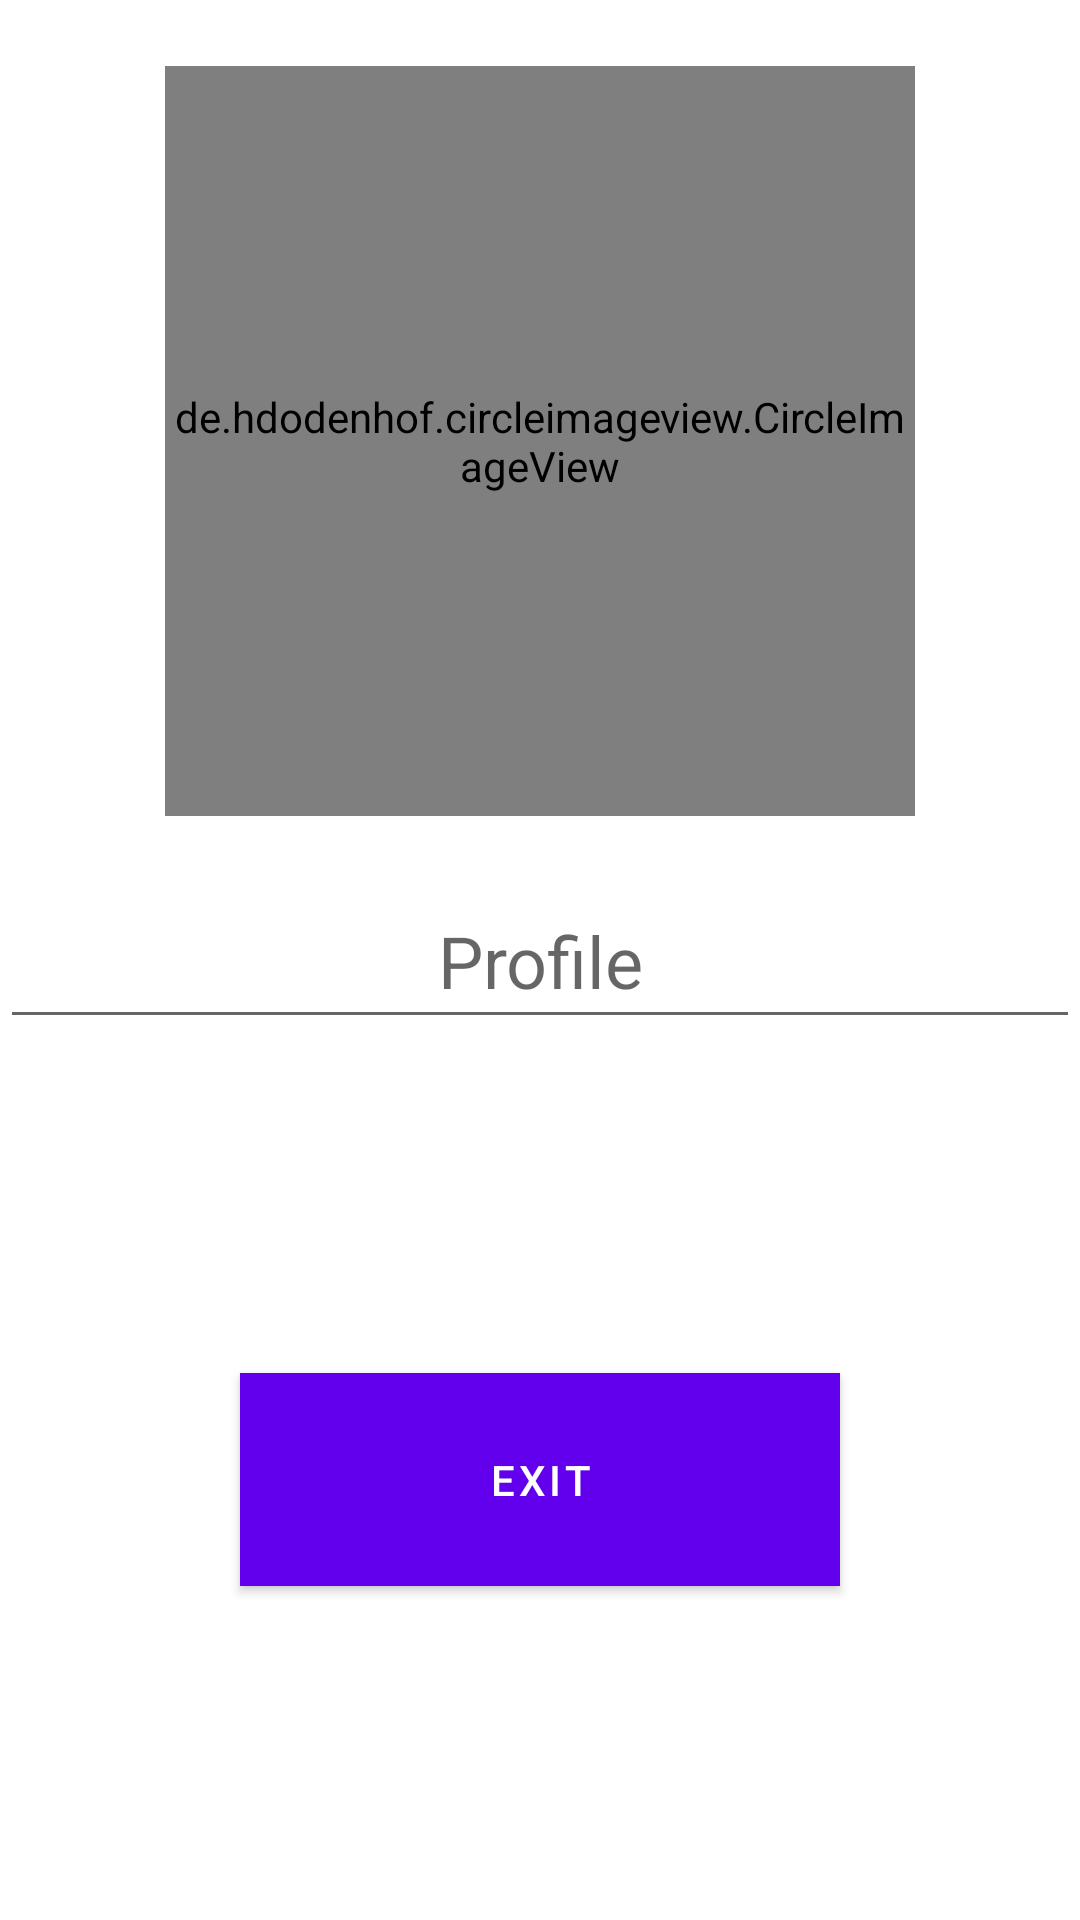

The Android layout XML behind this screen, and the referenced resources:
<!-- AndroidManifest.xml: application theme Theme.Android2_Lesson1_HW1_Perizat53 -->
<!-- res/layout/fragment_profile.xml -->
<?xml version="1.0" encoding="utf-8"?>
<androidx.constraintlayout.widget.ConstraintLayout xmlns:android="http://schemas.android.com/apk/res/android"
    android:layout_width="match_parent"
    android:layout_height="match_parent"
    xmlns:app="http://schemas.android.com/apk/res-auto">

    <de.hdodenhof.circleimageview.CircleImageView
        android:id="@+id/image_icon"
        android:layout_width="250dp"
        android:layout_height="250dp"
        android:src="@drawable/ic_baseline_account_circle_24"
        app:layout_constraintBottom_toTopOf="@+id/et_profile"
        app:layout_constraintEnd_toEndOf="parent"
        app:layout_constraintStart_toStartOf="parent"
        app:layout_constraintTop_toTopOf="parent" />

    <EditText
        android:id="@+id/et_profile"
        android:layout_width="match_parent"
        android:layout_height="wrap_content"
        android:hint="@string/et_profile"
        android:textSize="24sp"
        android:paddingVertical="10dp"
        android:textColor="@color/black"
        app:layout_constraintStart_toStartOf="parent"
        app:layout_constraintTop_toBottomOf="@id/et_profile"
        app:layout_constraintBottom_toBottomOf="parent"
        android:textAlignment="center" />

    <com.google.android.material.button.MaterialButton
        android:id="@+id/btnLogout"
        android:layout_width="200dp"
        android:layout_height="wrap_content"
        android:background="@color/md_blue_200"
        android:paddingVertical="20dp"
        android:text="Exit"
        app:layout_constraintBottom_toBottomOf="parent"
        app:layout_constraintEnd_toEndOf="parent"
        app:layout_constraintStart_toStartOf="parent"
        app:layout_constraintTop_toBottomOf="@id/et_profile"
        app:cornerRadius="60dp"
        />
</androidx.constraintlayout.widget.ConstraintLayout>
<!-- resources referenced by this layout -->
<resources>
  <color name="black">#FF000000</color>
  <color name="md_blue_200">#3F55DD</color>
  <string name="et_profile">Profile</string>
  <style name="Theme.Android2_Lesson1_HW1_Perizat53" parent="Theme.MaterialComponents.DayNight.DarkActionBar">
          
          <item name="colorPrimary">@color/purple_500</item>
          <item name="colorPrimaryVariant">@color/purple_700</item>
          <item name="colorOnPrimary">@color/white</item>
          
          <item name="colorSecondary">@color/teal_200</item>
          <item name="colorSecondaryVariant">@color/teal_700</item>
          <item name="colorOnSecondary">@color/black</item>
          
          <item name="android:statusBarColor">?attr/colorPrimaryVariant</item>
          
      </style>
  <color name="purple_500">#FF6200EE</color>
  <color name="purple_700">#FF3700B3</color>
  <color name="white">#FFFFFFFF</color>
  <color name="teal_200">#FF03DAC5</color>
  <color name="teal_700">#FF018786</color>
</resources>
